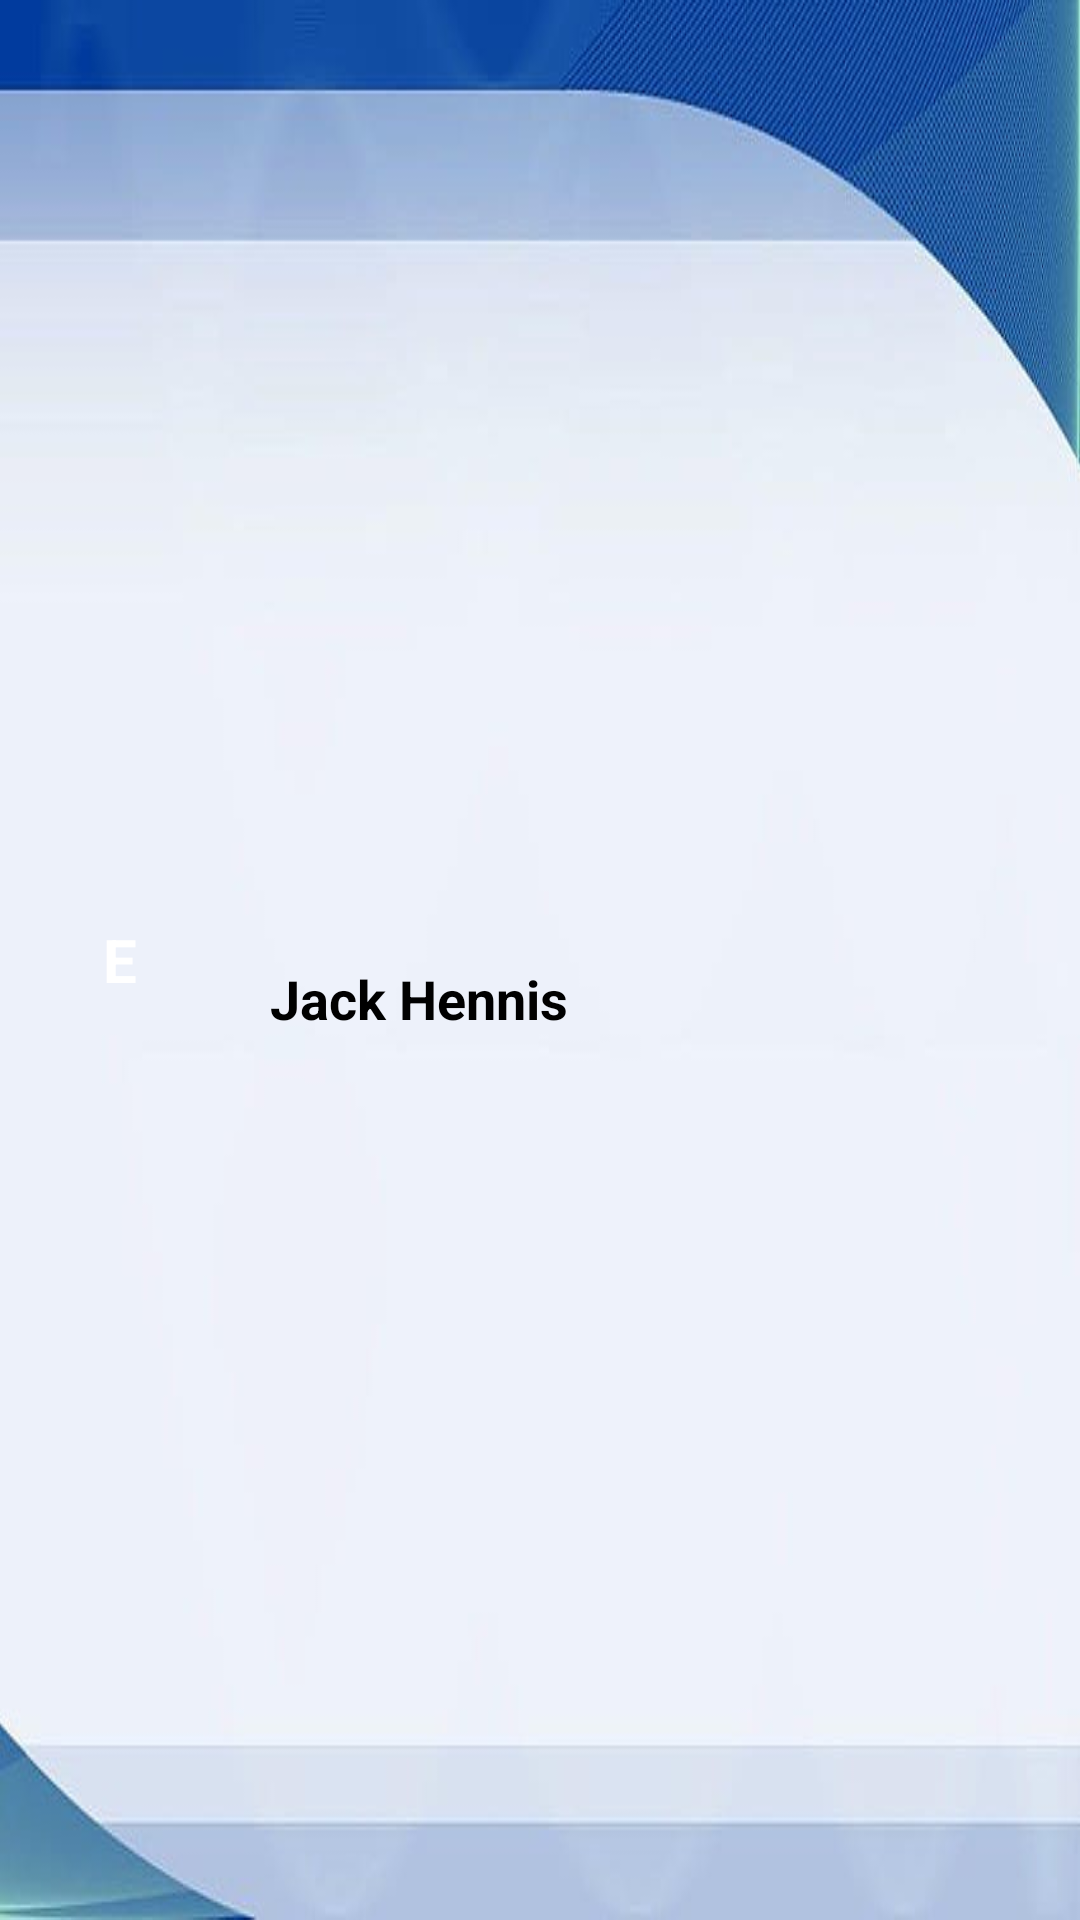

Android layout source for this screen:
<!-- AndroidManifest.xml: application theme Theme.AppCompat.Light -->
<!-- res/layout/nav_header.xml -->
<?xml version="1.0" encoding="utf-8"?>
<RelativeLayout
    xmlns:android="http://schemas.android.com/apk/res/android"
    android:layout_width="match_parent"
    android:layout_height="180dp"
    android:gravity="center_vertical"
    android:orientation="horizontal"
    android:padding="15dp"
    android:background="@drawable/navbg"
    android:theme="@style/ThemeOverlay.AppCompat.Dark">








    <RelativeLayout
        android:id="@+id/userprofile"
        android:layout_width="50dp"
        android:layout_height="50dp"
        android:layout_alignParentBottom="true"
        android:layout_gravity="center"

        android:layout_marginEnd="20dp"
        android:gravity="center">

        <TextView
            android:id="@+id/userFirstLetter"
            android:layout_width="match_parent"
            android:layout_height="match_parent"
            android:gravity="center"
            android:text=" E "
            android:textColor="@color/white"
            android:textSize="20sp"
            android:textStyle="bold" />
    </RelativeLayout>

    <TextView
        android:id="@+id/tv_navusername"
        android:layout_width="wrap_content"
        android:layout_height="wrap_content"
        android:layout_alignParentBottom="true"
        android:layout_marginStart="5dp"
        android:layout_marginTop="5dp"
        android:textStyle="bold"
        android:layout_toRightOf="@+id/userprofile"
        android:gravity="bottom"
        android:text="Jack Hennis"
        android:textColor="@color/black"
        android:textSize="18sp">

    </TextView>






</RelativeLayout>
<!-- resources referenced by this layout -->
<resources>
  <color name="black">#FF000000</color>
  <color name="white">#FFFFFFFF</color>
  <!-- drawable navbg: jpg bitmap (drawable, 17499 bytes) -->
</resources>
